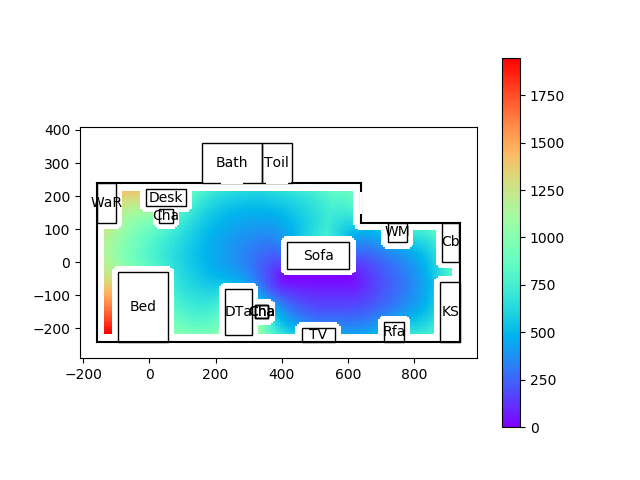

Source data for this figure (header and first rows):
99999.00, 99999.00, 99999.00, 99999.00, 99999.00, 99999.00, 99999.00, 99999.00, 99999.00, 99999.00, 99999.00, 99999.00, 99999.00, 99999.00, 99999.00, 99999.00, 99999.00, 99999.00, 99999.00, 99999.00, 99999.00, 99999.00, 99999.00, 99999.00
99999, 99999, 99999, 99999, 99999, 99999, 99999, 99999, 99999, 99999, 99999, 99999, 99999, 99999, 99999, 99999, 99999, 99999, 99999, 99999, 99999, 99999, 99999, 99999
99999, 99999, 99999, 99999, 99999, 99999, 99999, 99999, 99999, 99999, 99999, 99999, 99999, 99999, 99999, 99999, 99999, 99999, 99999, 99999, 99999, 99999, 99999, 99999
99999, 99999, 99999, 99999, 99999, 99999, 99999, 99999, 99999, 99999, 99999, 99999, 99999, 99999, 99999, 99999, 99999, 99999, 99999, 99999, 99999, 99999, 99999, 99999
99999, 99999, 99999, 99999, 99999, 99999, 99999, 99999, 99999, 99999, 99999, 99999, 99999, 99999, 99999, 99999, 99999, 99999, 99999, 99999, 99999, 99999, 99999, 99999
99999, 99999, 99999, 99999, 99999, 99999, 99999, 99999, 99999, 99999, 99999, 99999, 99999, 99999, 99999, 99999, 99999, 99999, 99999, 99999, 99999, 99999, 99999, 99999
99999, 99999, 99999, 99999, 99999, 99999, 99999, 99999, 99999, 99999, 99999, 99999, 99999, 99999, 99999, 99999, 99999, 99999, 99999, 99999, 99999, 99999, 99999, 99999
99999, 99999, 99999, 99999, 99999, 99999, 99999, 99999, 99999, 99999, 99999, 99999, 99999, 99999, 99999, 99999, 99999, 99999, 99999, 99999, 99999, 99999, 99999, 99999
99999, 99999, 99999, 99999, 99999, 99999, 99999, 99999, 99999, 99999, 99999, 99999, 99999, 99999, 99999, 99999, 99999, 99999, 99999, 99999, 99999, 99999, 99999, 99999
99999, 99999, 99999, 99999, 99999, 99999, 99999, 99999, 99999, 99999, 99999, 99999, 99999, 99999, 99999, 99999, 99999, 99999, 99999, 99999, 99999, 99999, 99999, 99999
99999, 99999, 99999, 99999, 99999, 99999, 99999, 99999, 99999, 99999, 99999, 99999, 99999, 99999, 99999, 99999, 99999, 99999, 99999, 99999, 99999, 99999, 99999, 99999
99999, 99999, 99999, 99999, 99999, 99999, 99999, 99999, 99999, 99999, 99999, 99999, 99999, 99999, 99999, 99999, 99999, 99999, 99999, 99999, 99999, 99999, 99999, 99999
99999, 99999, 99999, 99999, 99999, 99999, 99999, 99999, 99999, 99999, 99999, 99999, 99999, 99999, 99999, 99999, 99999, 99999, 99999, 99999, 99999, 99999, 99999, 99999
99999, 99999, 99999, 99999, 99999, 99999, 99999, 99999, 99999, 99999, 99999, 99999, 99999, 99999, 99999, 99999, 99999, 99999, 99999, 99999, 99999, 99999, 99999, 99999
99999, 99999, 99999, 99999, 99999, 99999, 99999, 99999, 99999, 99999, 99999, 99999, 99999, 99999, 99999, 99999, 99999, 99999, 99999, 99999, 99999, 99999, 99999, 99999
99999, 99999, 99999, 99999, 99999, 99999, 99999, 99999, 99999, 99999, 99999, 99999, 99999, 99999, 99999, 1944, 1925, 1905, 1885, 1866, 1846, 1827, 1807, 1788
99999, 99999, 99999, 99999, 99999, 99999, 99999, 99999, 99999, 99999, 99999, 99999, 99999, 99999, 99999, 1940, 1919, 1899, 1880, 1860, 1841, 1821, 1801, 1782
99999, 99999, 99999, 99999, 99999, 99999, 99999, 99999, 99999, 99999, 99999, 99999, 99999, 99999, 99999, 1937, 1915, 1895, 1875, 1856, 1836, 1816, 1797, 1777
99999, 99999, 99999, 99999, 99999, 99999, 99999, 99999, 99999, 99999, 99999, 99999, 99999, 99999, 99999, 1946, 1923, 1902, 1881, 1861, 1842, 1822, 1802, 1783
99999, 99999, 99999, 99999, 99999, 99999, 99999, 99999, 99999, 99999, 99999, 99999, 99999, 99999, 99999, 99999, 99999, 99999, 99999, 99999, 99999, 99999, 99999, 99999
99999, 99999, 99999, 99999, 99999, 99999, 99999, 99999, 99999, 99999, 99999, 99999, 99999, 99999, 99999, 99999, 99999, 99999, 99999, 99999, 99999, 99999, 99999, 99999
99999, 99999, 99999, 99999, 99999, 99999, 99999, 99999, 99999, 99999, 99999, 99999, 99999, 99999, 99999, 99999, 99999, 99999, 99999, 99999, 99999, 99999, 99999, 99999
99999, 99999, 99999, 99999, 99999, 99999, 99999, 99999, 99999, 99999, 99999, 99999, 99999, 99999, 99999, 99999, 99999, 99999, 99999, 99999, 99999, 99999, 99999, 99999
99999, 99999, 99999, 99999, 99999, 99999, 99999, 99999, 99999, 99999, 99999, 99999, 99999, 99999, 99999, 99999, 99999, 99999, 99999, 99999, 99999, 99999, 99999, 99999
99999, 99999, 99999, 99999, 99999, 99999, 99999, 99999, 99999, 99999, 99999, 99999, 99999, 99999, 99999, 99999, 99999, 99999, 99999, 99999, 99999, 99999, 99999, 99999
99999, 99999, 99999, 99999, 99999, 99999, 99999, 99999, 99999, 99999, 99999, 99999, 99999, 99999, 99999, 99999, 99999, 99999, 99999, 99999, 99999, 99999, 99999, 99999
99999, 99999, 99999, 99999, 99999, 99999, 99999, 99999, 99999, 99999, 99999, 99999, 99999, 99999, 99999, 99999, 99999, 99999, 99999, 99999, 99999, 99999, 99999, 99999
99999, 99999, 99999, 99999, 99999, 99999, 99999, 99999, 99999, 99999, 99999, 99999, 99999, 99999, 99999, 99999, 99999, 99999, 99999, 99999, 99999, 99999, 99999, 99999
99999, 99999, 99999, 99999, 99999, 99999, 99999, 99999, 99999, 99999, 99999, 99999, 99999, 99999, 99999, 99999, 99999, 99999, 99999, 99999, 99999, 99999, 99999, 99999
99999, 99999, 99999, 99999, 99999, 99999, 99999, 99999, 99999, 99999, 99999, 99999, 99999, 99999, 99999, 99999, 99999, 99999, 99999, 99999, 99999, 99999, 99999, 99999
99999, 99999, 99999, 99999, 99999, 99999, 99999, 99999, 99999, 99999, 99999, 99999, 99999, 99999, 99999, 99999, 99999, 99999, 99999, 99999, 99999, 99999, 99999, 99999
99999, 99999, 99999, 99999, 99999, 99999, 99999, 99999, 99999, 99999, 99999, 99999, 99999, 99999, 99999, 99999, 99999, 99999, 99999, 99999, 99999, 99999, 99999, 99999
99999, 99999, 99999, 99999, 99999, 99999, 99999, 99999, 99999, 99999, 99999, 99999, 99999, 99999, 99999, 99999, 99999, 99999, 99999, 99999, 99999, 99999, 99999, 99999
99999, 99999, 99999, 99999, 99999, 99999, 99999, 99999, 99999, 99999, 99999, 99999, 99999, 99999, 99999, 99999, 99999, 99999, 99999, 99999, 99999, 99999, 99999, 99999
99999, 99999, 99999, 99999, 99999, 99999, 99999, 99999, 99999, 99999, 99999, 99999, 99999, 99999, 99999, 99999, 99999, 99999, 99999, 99999, 99999, 99999, 99999, 99999
99999, 99999, 99999, 99999, 99999, 99999, 99999, 99999, 99999, 99999, 99999, 99999, 99999, 99999, 99999, 99999, 99999, 99999, 99999, 99999, 99999, 99999, 99999, 99999
99999, 99999, 99999, 99999, 99999, 99999, 99999, 99999, 99999, 99999, 99999, 99999, 99999, 99999, 99999, 99999, 99999, 99999, 99999, 99999, 99999, 99999, 99999, 99999
99999, 99999, 99999, 99999, 99999, 99999, 99999, 99999, 99999, 99999, 99999, 99999, 99999, 99999, 99999, 99999, 99999, 99999, 99999, 99999, 99999, 99999, 99999, 99999
99999, 99999, 99999, 99999, 99999, 99999, 99999, 99999, 99999, 99999, 99999, 99999, 99999, 99999, 99999, 99999, 99999, 99999, 99999, 99999, 99999, 99999, 99999, 99999
99999, 99999, 99999, 99999, 99999, 99999, 99999, 99999, 99999, 99999, 99999, 99999, 99999, 99999, 99999, 99999, 99999, 99999, 99999, 99999, 99999, 99999, 99999, 99999
99999, 99999, 99999, 99999, 99999, 99999, 99999, 99999, 99999, 99999, 99999, 99999, 99999, 99999, 99999, 99999, 99999, 99999, 99999, 99999, 99999, 99999, 99999, 99999
99999, 99999, 99999, 99999, 99999, 99999, 99999, 99999, 99999, 99999, 99999, 99999, 99999, 99999, 99999, 99999, 99999, 99999, 99999, 99999, 99999, 99999, 99999, 99999
99999, 99999, 99999, 99999, 99999, 99999, 99999, 99999, 99999, 99999, 99999, 99999, 99999, 99999, 99999, 99999, 99999, 99999, 99999, 99999, 99999, 99999, 99999, 99999
99999, 99999, 99999, 99999, 99999, 99999, 99999, 99999, 99999, 99999, 99999, 99999, 99999, 99999, 99999, 99999, 99999, 99999, 99999, 99999, 99999, 99999, 99999, 99999
99999, 99999, 99999, 99999, 99999, 99999, 99999, 99999, 99999, 99999, 99999, 99999, 99999, 99999, 99999, 99999, 99999, 99999, 99999, 99999, 99999, 99999, 99999, 99999
99999, 99999, 99999, 99999, 99999, 99999, 99999, 99999, 99999, 99999, 99999, 99999, 99999, 99999, 99999, 99999, 99999, 99999, 99999, 99999, 99999, 99999, 99999, 99999
99999, 99999, 99999, 99999, 99999, 99999, 99999, 99999, 99999, 99999, 99999, 99999, 99999, 99999, 99999, 99999, 99999, 99999, 99999, 99999, 99999, 99999, 99999, 99999
99999, 99999, 99999, 99999, 99999, 99999, 99999, 99999, 99999, 99999, 99999, 99999, 99999, 99999, 99999, 99999, 99999, 99999, 99999, 99999, 99999, 99999, 99999, 99999
99999, 99999, 99999, 99999, 99999, 99999, 99999, 99999, 99999, 99999, 99999, 99999, 99999, 99999, 99999, 99999, 99999, 99999, 99999, 99999, 99999, 99999, 99999, 99999
99999, 99999, 99999, 99999, 99999, 99999, 99999, 99999, 99999, 99999, 99999, 99999, 99999, 99999, 99999, 99999, 99999, 99999, 99999, 99999, 99999, 99999, 99999, 99999
99999, 99999, 99999, 99999, 99999, 99999, 99999, 99999, 99999, 99999, 99999, 99999, 99999, 99999, 99999, 99999, 99999, 99999, 99999, 99999, 99999, 99999, 99999, 99999
99999, 99999, 99999, 99999, 99999, 99999, 99999, 99999, 99999, 99999, 99999, 99999, 99999, 99999, 99999, 99999, 99999, 99999, 99999, 99999, 99999, 99999, 99999, 99999
99999, 99999, 99999, 99999, 99999, 99999, 99999, 99999, 99999, 99999, 99999, 99999, 99999, 99999, 99999, 99999, 99999, 99999, 99999, 99999, 99999, 99999, 99999, 99999
99999, 99999, 99999, 99999, 99999, 99999, 99999, 99999, 99999, 99999, 99999, 99999, 99999, 99999, 99999, 99999, 99999, 99999, 99999, 99999, 99999, 99999, 99999, 99999
99999, 99999, 99999, 99999, 99999, 99999, 99999, 99999, 99999, 99999, 99999, 99999, 99999, 99999, 99999, 99999, 99999, 99999, 99999, 99999, 99999, 99999, 99999, 99999
99999, 99999, 99999, 99999, 99999, 99999, 99999, 99999, 99999, 99999, 99999, 99999, 99999, 99999, 99999, 99999, 99999, 99999, 99999, 99999, 99999, 99999, 99999, 99999
99999, 99999, 99999, 99999, 99999, 99999, 99999, 99999, 99999, 99999, 99999, 99999, 99999, 99999, 99999, 99999, 99999, 99999, 99999, 99999, 99999, 99999, 99999, 99999
99999, 99999, 99999, 99999, 99999, 99999, 99999, 99999, 99999, 99999, 99999, 99999, 99999, 99999, 99999, 1027, 1007, 989.5, 973, 957.5, 942.8, 928.9, 915.5, 902.8
99999, 99999, 99999, 99999, 99999, 99999, 99999, 99999, 99999, 99999, 99999, 99999, 99999, 99999, 99999, 1013, 994.1, 976.4, 960.1, 944.7, 930.1, 916.2, 902.9, 890.2
99999, 99999, 99999, 99999, 99999, 99999, 99999, 99999, 99999, 99999, 99999, 99999, 99999, 99999, 99999, 1001, 982.4, 965, 948.7, 933.4, 918.9, 905.2, 891.9, 879.3
99999, 99999, 99999, 99999, 99999, 99999, 99999, 99999, 99999, 99999, 99999, 99999, 99999, 99999, 99999, 990.8, 971.9, 954.5, 938.4, 923.2, 908.9, 895.2, 882.1, 869.5
... 179 more rows
